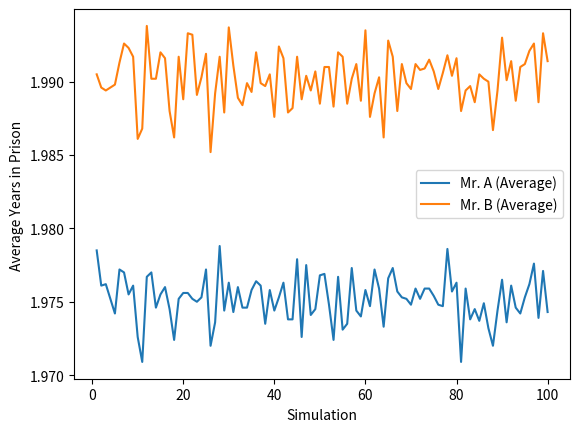

Source code (Python):
import random
import matplotlib.pyplot as plt

def strategy_A(history):
    for choice_A, choice_B in history:
        if not choice_B:  # If Mr. B ever defects, Mr. A will always defect from now on
            return False
    return True  # Mr. A always chooses to cooperate until Mr. B defects

def strategy_B(history):
    for choice_A, choice_B in history:
        if not choice_A:  # If Mr. A ever defects, Mr. B will always defect from now on
            return False
    return random.choice([True, False])  # Mr. B randomly decides to admit or not

def simulate_game(num_simulations, num_iterations):
    avg_years_in_prison_A_list = []
    avg_years_in_prison_B_list = []

    for _ in range(num_simulations):
        total_years_in_prison_A = 0
        total_years_in_prison_B = 0

        for _ in range(num_iterations):
            history = []  # History of previous rounds

            for _ in range(num_iterations):
                admit_A = strategy_A(history)
                admit_B = strategy_B(history)

                if admit_A and not admit_B:
                    total_years_in_prison_A += 0
                    total_years_in_prison_B += 3
                elif not admit_A and admit_B:
                    total_years_in_prison_A += 3
                    total_years_in_prison_B += 0
                elif admit_A and admit_B:
                    total_years_in_prison_A += 1
                    total_years_in_prison_B += 1
                else:
                    total_years_in_prison_A += 2
                    total_years_in_prison_B += 2

                history.append((admit_A, admit_B))

        avg_years_in_prison_A = total_years_in_prison_A / num_iterations
        avg_years_in_prison_B = total_years_in_prison_B / num_iterations

        avg_years_in_prison_A_list.append(avg_years_in_prison_A)
        avg_years_in_prison_B_list.append(avg_years_in_prison_B)

    return avg_years_in_prison_A_list, avg_years_in_prison_B_list

if __name__ == "__main__":
    num_simulations = 100
    num_iterations = 100

    avg_years_in_prison_A_list, avg_years_in_prison_B_list = simulate_game(num_simulations, num_iterations)
    plt.figure(dpi=450)

    # Plot the graph for Mr. A and Mr. B with y-values divided by 100
    plt.plot(range(1, num_simulations + 1), [y / 100 for y in avg_years_in_prison_A_list], label="Mr. A (Average)")
    plt.plot(range(1, num_simulations + 1), [y / 100 for y in avg_years_in_prison_B_list], label="Mr. B (Average)")
    plt.xlabel("Simulation")
    plt.ylabel("Average Years in Prison ")
    plt.legend()
    plt.show()
